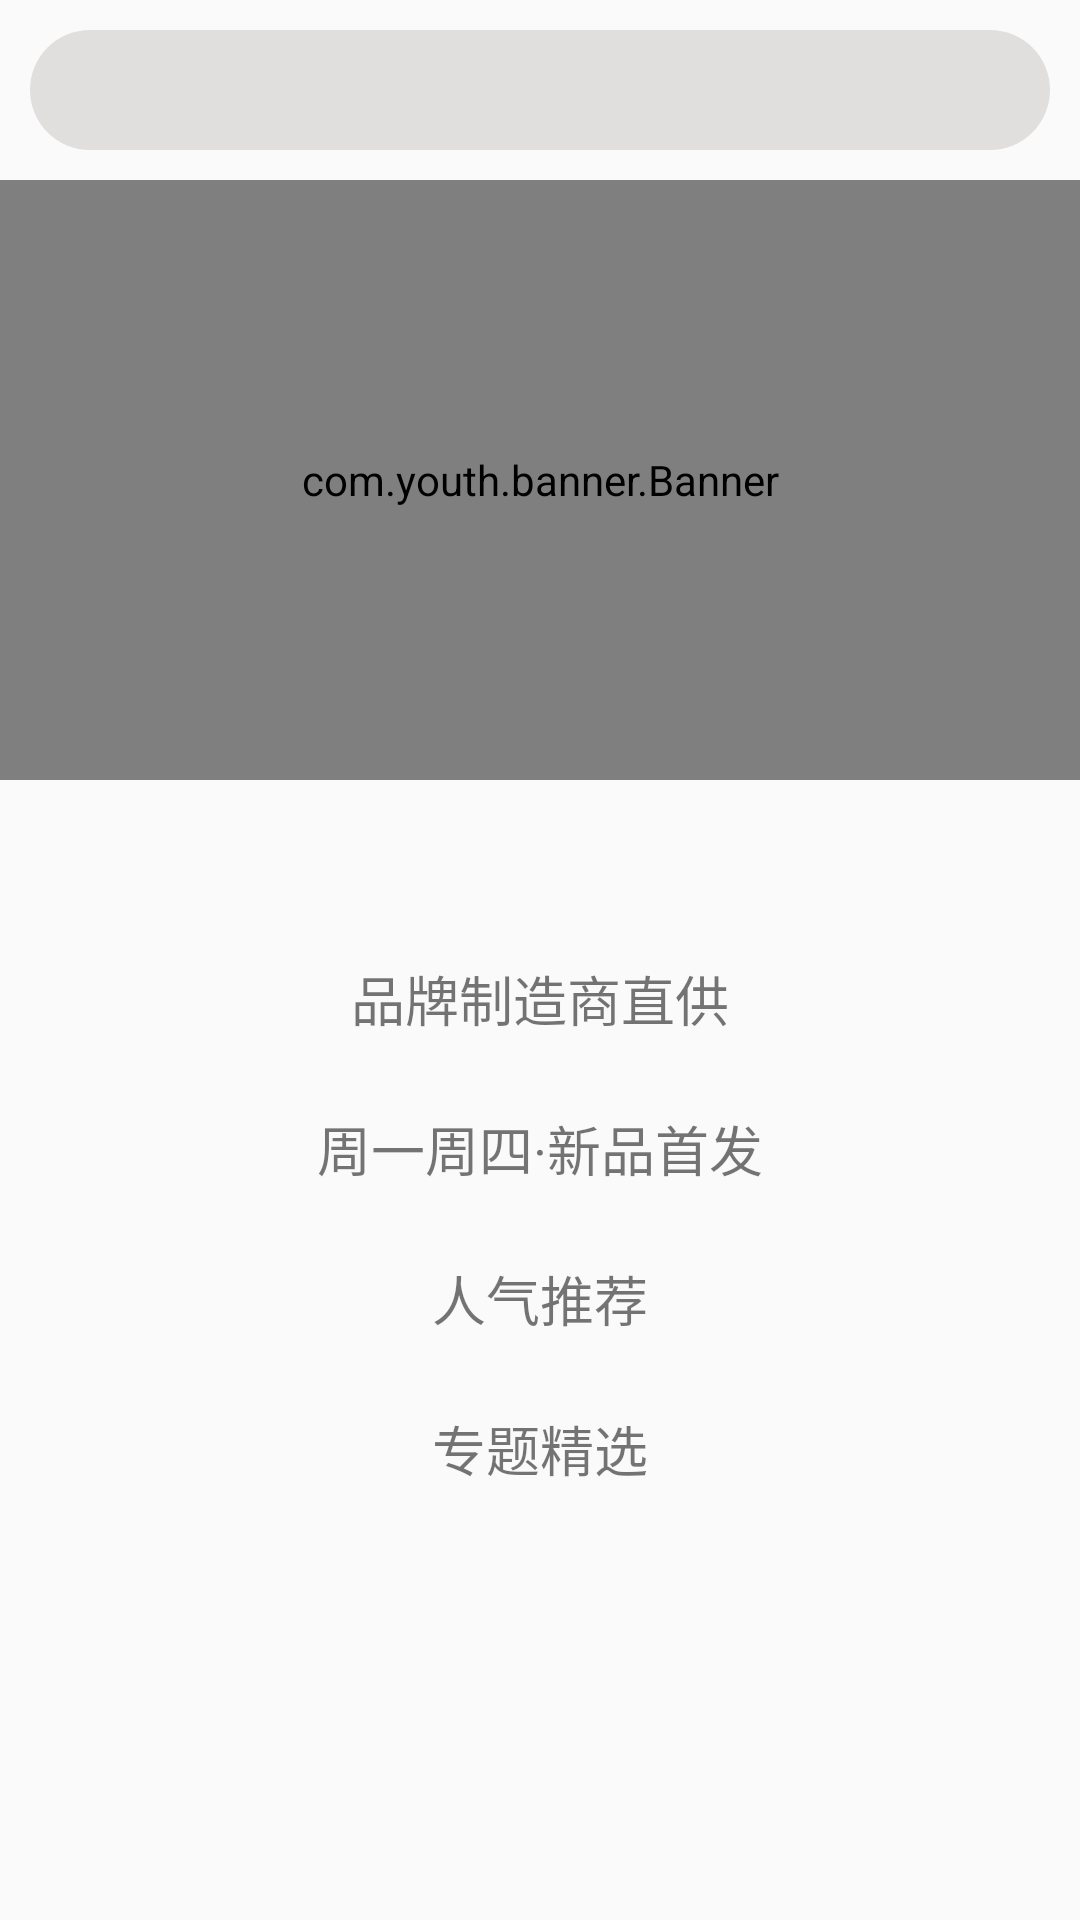

Layout XML and referenced resources for this Android screen:
<!-- AndroidManifest.xml: application theme AppTheme -->
<!-- res/layout/layout_home_fragment.xml -->
<?xml version="1.0" encoding="utf-8"?>
<ScrollView xmlns:android="http://schemas.android.com/apk/res/android"
    xmlns:app="http://schemas.android.com/apk/res-auto"
    xmlns:tools="http://schemas.android.com/tools"
    android:layout_width="match_parent"
    android:layout_height="match_parent">
    <LinearLayout
        android:layout_width="match_parent"
        android:layout_height="match_parent"
        android:orientation="vertical">
        <EditText
            android:layout_margin="10dp"
            android:id="@+id/et_sercher"
            android:background="@drawable/et_sercher_shape"
            android:layout_width="match_parent"
            android:focusable="false"
            android:layout_height="wrap_content">
        </EditText>
        <com.youth.banner.Banner
            android:id="@+id/home_banner"
            android:layout_width="match_parent"
            android:layout_height="200dp"
            >
        </com.youth.banner.Banner>
        <com.google.android.material.tabs.TabLayout
            android:id="@+id/home_fragment_tab"
            android:layout_width="match_parent"
            android:layout_height="wrap_content"/>
        <androidx.constraintlayout.widget.ConstraintLayout
            android:layout_width="match_parent"
            android:layout_height="wrap_content">
            <TextView
                android:id="@+id/txt_brand_title"
                android:layout_width="wrap_content"
                android:layout_height="50dp"
                android:text="品牌制造商直供"
                android:textSize="18sp"
                app:layout_constraintTop_toTopOf="parent"
                app:layout_constraintLeft_toLeftOf="parent"
                app:layout_constraintRight_toRightOf="parent"
                android:gravity="center"></TextView>

            <androidx.recyclerview.widget.RecyclerView
                android:id="@+id/recy_brand"
                android:layout_width="match_parent"
                android:layout_height="wrap_content"
                app:layout_constraintTop_toBottomOf="@id/txt_brand_title"
                tools:layout_editor_absoluteX="0dp">
            </androidx.recyclerview.widget.RecyclerView>
        </androidx.constraintlayout.widget.ConstraintLayout>

        <androidx.constraintlayout.widget.ConstraintLayout
            android:layout_width="match_parent"
            android:layout_height="wrap_content">
            <TextView
                android:id="@+id/txt_topic_title"
                android:layout_width="wrap_content"
                android:layout_height="50dp"
                android:text="周一周四·新品首发"
                android:textSize="18sp"
                app:layout_constraintTop_toTopOf="parent"
                app:layout_constraintLeft_toLeftOf="parent"
                app:layout_constraintRight_toRightOf="parent"
                android:gravity="center">
            </TextView>
            <androidx.recyclerview.widget.RecyclerView
                android:id="@+id/recy_new_send"
                android:layout_width="match_parent"
                android:layout_height="wrap_content"
                app:layout_constraintTop_toBottomOf="@id/txt_topic_title"></androidx.recyclerview.widget.RecyclerView>
        </androidx.constraintlayout.widget.ConstraintLayout>

        <androidx.constraintlayout.widget.ConstraintLayout
            android:layout_width="match_parent"
            android:layout_height="wrap_content">
            <TextView
                android:id="@+id/txt_recommend_title"
                android:layout_width="wrap_content"
                android:layout_height="50dp"
                android:text="人气推荐"
                android:textSize="18sp"
                app:layout_constraintTop_toTopOf="parent"
                app:layout_constraintLeft_toLeftOf="parent"
                app:layout_constraintRight_toRightOf="parent"
                android:gravity="center"></TextView>
            <androidx.recyclerview.widget.RecyclerView
                android:id="@+id/recy_recommend"
                android:layout_width="match_parent"
                android:layout_height="wrap_content"
                app:layout_constraintTop_toBottomOf="@id/txt_recommend_title">
            </androidx.recyclerview.widget.RecyclerView>
        </androidx.constraintlayout.widget.ConstraintLayout>

        <androidx.constraintlayout.widget.ConstraintLayout
            android:layout_width="match_parent"
            android:layout_height="wrap_content">
            <TextView
                android:id="@+id/txt_topiclist_title"
                android:layout_width="wrap_content"
                android:layout_height="50dp"
                android:text="专题精选"
                android:textSize="18sp"
                app:layout_constraintTop_toTopOf="parent"
                app:layout_constraintLeft_toLeftOf="parent"
                app:layout_constraintRight_toRightOf="parent"
                android:gravity="center"></TextView>
            <androidx.recyclerview.widget.RecyclerView
                android:id="@+id/recy_topiclist"
                android:layout_width="match_parent"
                android:layout_height="wrap_content"
                app:layout_constraintTop_toBottomOf="@id/txt_topiclist_title">
            </androidx.recyclerview.widget.RecyclerView>
        </androidx.constraintlayout.widget.ConstraintLayout>

        <androidx.constraintlayout.widget.ConstraintLayout
            android:layout_width="match_parent"
            android:layout_height="wrap_content">
            <TextView
                android:id="@+id/txt_catogray_title"
                android:layout_width="wrap_content"
                android:layout_height="50dp"
                android:text=""
                android:textSize="18sp"
                app:layout_constraintTop_toTopOf="parent"
                app:layout_constraintLeft_toLeftOf="parent"
                app:layout_constraintRight_toRightOf="parent"
                android:gravity="center"></TextView>
            <androidx.recyclerview.widget.RecyclerView
                android:id="@+id/recy_catogray"
                android:layout_width="match_parent"
                android:layout_height="wrap_content"
                app:layout_constraintTop_toBottomOf="@id/txt_catogray_title">
            </androidx.recyclerview.widget.RecyclerView>
        </androidx.constraintlayout.widget.ConstraintLayout>
    </LinearLayout>

</ScrollView>
<!-- resources referenced by this layout -->
<resources>
  <!-- drawable et_sercher_shape (drawable) -->
  <?xml version="1.0" encoding="utf-8"?>
  <shape xmlns:android="http://schemas.android.com/apk/res/android"
      android:shape="rectangle"
      >
  
      <corners android:radius="20dp"/>
  
      <solid android:color="@color/mygrey"/>
      <size android:height="40dp"/>
  
  </shape>
  <style name="AppTheme" parent="Theme.AppCompat.Light.NoActionBar">
          
          <item name="colorPrimary">@color/colorPrimary</item>
          <item name="colorPrimaryDark">@color/colorPrimaryDark</item>
          <item name="colorAccent">@color/colorAccent</item>
      </style>
  <color name="mygrey"> #E1DEDE</color>
  <color name="colorPrimary">#008577</color>
  <color name="colorPrimaryDark">#00574B</color>
  <color name="colorAccent">#D81B60</color>
</resources>
